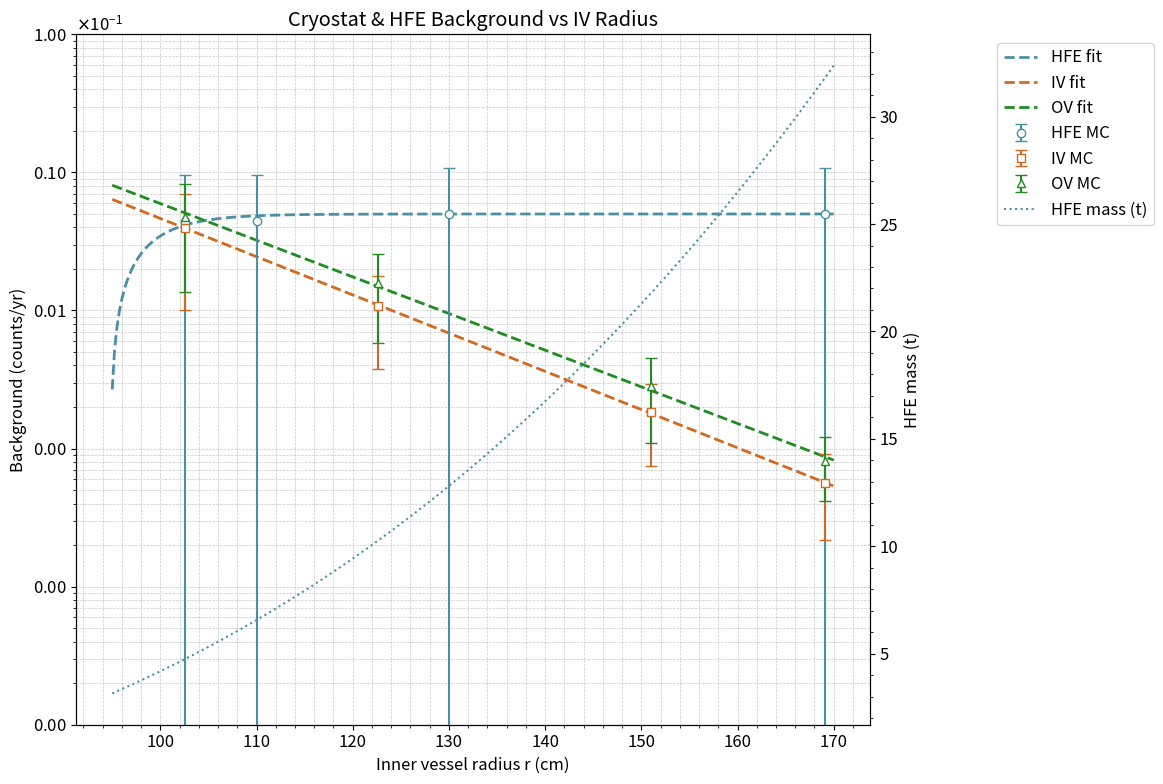

This figure's Python source:
#!/usr/bin/env python3
"""
Cryostat + HFE + Vessel backgrounds vs inner-vessel radius
–––––––––––––––––––––––––––––––––––––––––––––––––––––
Streamlined: best-fit curves, MC points with error bars for HFE, IV, and OV with consistent coloring.
"""
import numpy as np
import matplotlib.pyplot as plt
from matplotlib.ticker import ScalarFormatter

# ============================================================================
# Constants and inputs
# ============================================================================
BASE_BG_HFE    = 5e-3             # counts/yr at INITIAL_IV_RAD (MC point)
MU_TABULATED   = 0.04 * 1.72      # 0.0688 cm⁻¹ for 2.615 MeV γ in HFE
INITIAL_IV_RAD = 169.1            # cm – reference radius for normalization

# Geometry (TPC)
R_TPC = 56.665   # cm radius
H_TPC = 59.15    # cm half-height

# IV and OV fit reference radii (mm)
r0_iv = 1026
r0_ov = 1026

# HFE mass axis parameters
DENSITY_T_PER_M3 = 1.72           # t/m³
VOL_OFFSET_M3    = 2.2 - 0.58     # m³ at R=169.1 cm
HARDWARE_MASS_T  = 0.240          # t

# Radius grid
r_cm = np.linspace(95, 170, 300)
dr   = r_cm[1] - r_cm[0]

# ============================================================================
# Monte-Carlo data + errors
# ============================================================================
r_mc       = np.array([102.6, 110.0, 130.0, 169.1])  # cm
bg_mc      = np.array([4.40751e-3, 4.43671e-3, 4.96e-3, 5e-3])
bg_mc_err  = np.array([5.11e-3,    5.09e-3,    5.72e-3,    5.75e-3])

iv_radii    = np.array([1026, 1226, 1510, 1691]) / 10  # cm
iv_bgmc     = np.array([3.98e-3, 1.07e-3, 1.84e-4, 5.62e-5])
iv_bgmc_err = np.array([2.97e-3, 6.95e-4, 1.09e-4, 3.45e-5])

ov_radii    = iv_radii                                # cm
ov_bgmc     = np.array([4.79e-3, 1.58e-3, 2.82e-4, 8.15e-5])
ov_bgmc_err = np.array([3.43e-3, 1.00e-3, 1.73e-4, 3.98e-5])

# ============================================================================
# Geometry helpers
# ============================================================================
def fsolid(r):
    r = np.asarray(r, float)
    f = np.zeros_like(r)
    mask = r >= R_TPC
    if np.any(mask):
        rm = r[mask]
        cap = 0.5 * (1 - np.sqrt(1 - (R_TPC/rm)**2))
        bar = (R_TPC * (2*H_TPC)) / (4*np.pi*rm**2)
        f[mask] = np.minimum(cap + bar, 0.5)
    return f

def fpath(r):
    d = np.clip(r - R_TPC, 0, None)
    return 1 + ((np.pi/2) - 1) * np.clip(d/H_TPC, 0, 1)

# ============================================================================
# Analytic HFE background (geometry-corrected)
# ============================================================================
def bg_geometry(mu):
    delta_r = np.clip(r_cm - R_TPC, 0, None)
    atten   = np.exp(-mu * fpath(r_cm) * delta_r)
    integrand = 4 * np.pi * r_cm**2 * fsolid(r_cm) * atten
    cum = np.cumsum(integrand) * dr
    idx0 = np.argmin(np.abs(r_cm - INITIAL_IV_RAD))
    return cum * (BASE_BG_HFE / cum[idx0])

# ============================================================================
# Fit μ_HFE to the MC points
# ============================================================================
mu_vals = np.linspace(0.02, 0.12, 600)
rss = [np.sum((np.interp(r_mc, r_cm, bg_geometry(mu)) - bg_mc)**2) for mu in mu_vals]
mu_best = mu_vals[np.argmin(rss)]
print(f"Best-fit μ_HFE = {mu_best:.5f} cm⁻¹ (~{mu_best / MU_TABULATED:.2f}× tabulated)")

# ============================================================================
# Fit IV and OV with log-linear model
# ============================================================================
r_mm_iv = iv_radii * 10
coef_iv = np.polyfit(r_mm_iv - r0_iv, np.log(iv_bgmc), 1)
mu_iv_fit = -coef_iv[0]
logA_iv   = coef_iv[1]

r_mm_ov = ov_radii * 10
coef_ov = np.polyfit(r_mm_ov - r0_ov, np.log(ov_bgmc), 1)
mu_ov_fit = -coef_ov[0]
logA_ov   = coef_ov[1]

# ============================================================================
# Plot
# ============================================================================
plt.rc('font', size=12)
fig, ax1 = plt.subplots(figsize=(12,8))

# Colors for components
HFE_COLOR = '#4A90A4'
IV_COLOR  = '#D2691E'
OV_COLOR  = '#228B22'

# Plot fits
ax1.semilogy(r_cm, bg_geometry(mu_best), '--', color=HFE_COLOR, label='HFE fit', lw=2)
bg_iv_fit = np.exp(logA_iv + coef_iv[0] * (r_cm*10 - r0_iv))
ax1.semilogy(r_cm, bg_iv_fit, '--', color=IV_COLOR, label='IV fit', lw=2)
bg_ov_fit = np.exp(logA_ov + coef_ov[0] * (r_cm*10 - r0_ov))
ax1.semilogy(r_cm, bg_ov_fit, '--', color=OV_COLOR, label='OV fit', lw=2)

# Plot MC data
ax1.errorbar(r_mc, bg_mc, yerr=bg_mc_err, fmt='o', ms=6, capsize=4,
             label='HFE MC', color=HFE_COLOR, markerfacecolor='white', markeredgecolor=HFE_COLOR)
ax1.errorbar(iv_radii, iv_bgmc, yerr=iv_bgmc_err, fmt='s', ms=6, capsize=4,
             label='IV MC', color=IV_COLOR, markerfacecolor='white', markeredgecolor=IV_COLOR)
ax1.errorbar(ov_radii, ov_bgmc, yerr=ov_bgmc_err, fmt='^', ms=6, capsize=4,
             label='OV MC', color=OV_COLOR, markerfacecolor='white', markeredgecolor=OV_COLOR)

# Axes styling
ax1.set_xlabel('Inner vessel radius r (cm)')
ax1.set_ylabel('Background (counts/yr)')
ax1.set_yscale('log')
ax1.set_ylim(1e-6, 0.1)
ax1.grid(which='both', linestyle='--', linewidth=0.5, alpha=0.7)
ax1.minorticks_on()
ax1.yaxis.set_major_formatter(ScalarFormatter(useMathText=True))
ax1.ticklabel_format(style='sci', axis='y', scilimits=(0,0))

# Secondary axis: HFE mass
ax2 = ax1.twinx()
iv_m = r_cm / 100.0
vol = (4/3) * np.pi * iv_m**3
hfe_vol = vol - VOL_OFFSET_M3
mass_hfe = hfe_vol * DENSITY_T_PER_M3 - HARDWARE_MASS_T
ax2.plot(r_cm, mass_hfe, ':', color=HFE_COLOR, label='HFE mass (t)')
ax2.set_ylabel('HFE mass (t)')
ax2.minorticks_on()

# Legend
lines1, labels1 = ax1.get_legend_handles_labels()
lines2, labels2 = ax2.get_legend_handles_labels()
ax1.legend(lines1 + lines2, labels1 + labels2, ncol=1, 
           bbox_to_anchor=(1.15, 1), loc='upper left')

plt.title('Cryostat & HFE Background vs IV Radius')
plt.tight_layout()
plt.show()
